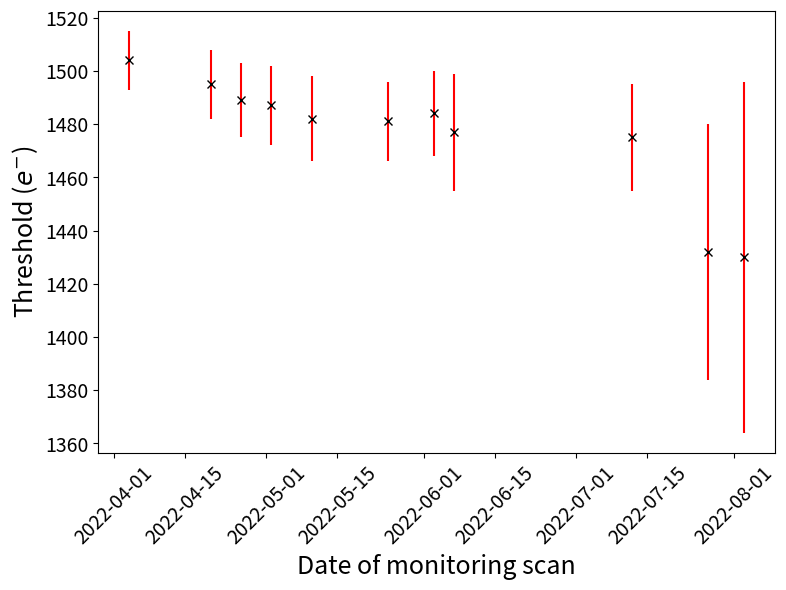
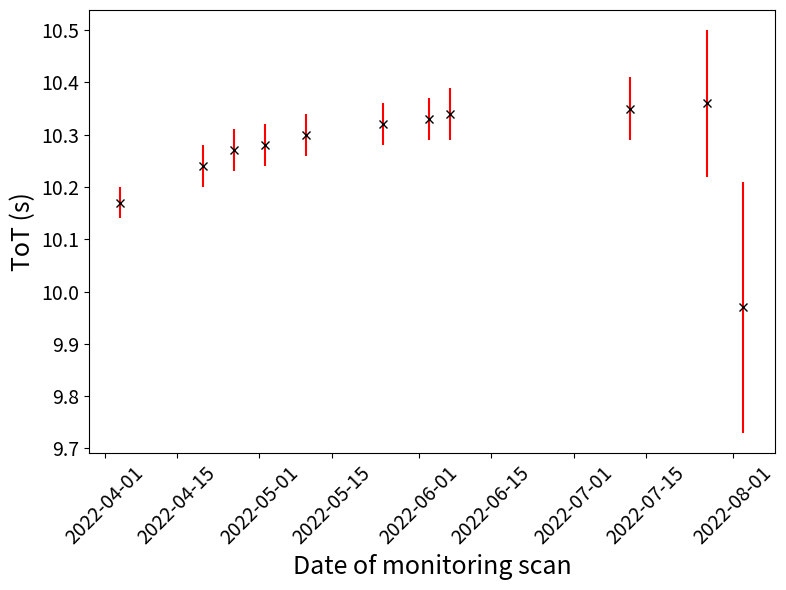
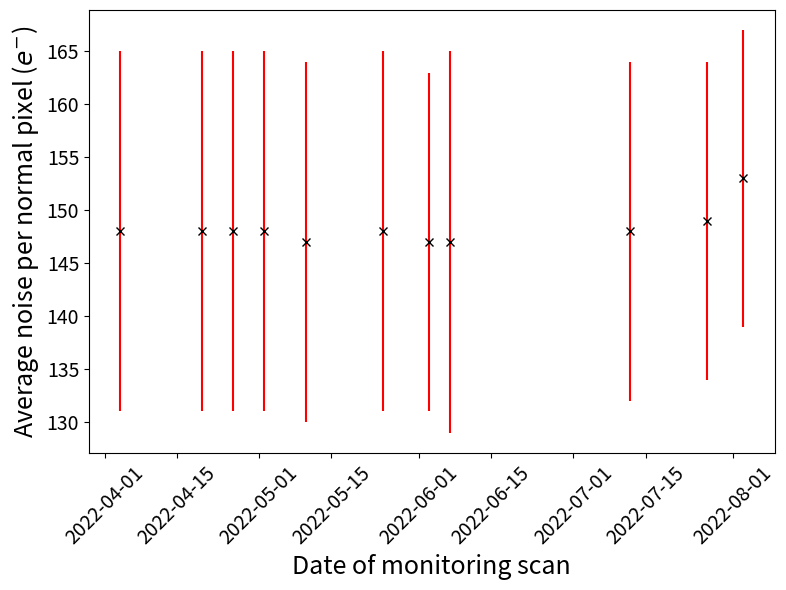

Write Python code to recreate these figures, in order.
import matplotlib.pyplot as plt
import matplotlib.dates
from datetime import datetime

def get_data():
    """
    fill dict
    """
    data = {
        datetime(2022,8,3):  {"thr":{"mean":1430, "std":66}, "tot":{"mean":9.97, "std":0.24}, "noise":{"mean":153, "std":14}},
        datetime(2022,7,27): {"thr":{"mean":1432, "std":48}, "tot":{"mean":10.36, "std":0.14}, "noise":{"mean":149, "std":15}},
        datetime(2022,7,12): {"thr":{"mean":1475, "std":20}, "tot":{"mean":10.35, "std":0.06}, "noise":{"mean":148, "std":16}},
        datetime(2022,6,7):  {"thr":{"mean":1477, "std":22}, "tot":{"mean":10.34, "std":0.05}, "noise":{"mean":147, "std":18}},
        datetime(2022,6,3):  {"thr":{"mean":1484, "std":16}, "tot":{"mean":10.33, "std":0.04}, "noise":{"mean":147, "std":16}},
        datetime(2022,5,25): {"thr":{"mean":1481, "std":15}, "tot":{"mean":10.32, "std":0.04}, "noise":{"mean":148, "std":17}},
        datetime(2022,5,10): {"thr":{"mean":1482, "std":16}, "tot":{"mean":10.3, "std":0.04}, "noise":{"mean":147, "std":17}},
        datetime(2022,5,2):  {"thr":{"mean":1487, "std":15}, "tot":{"mean":10.28, "std":0.04}, "noise":{"mean":148, "std":17}},
        datetime(2022,4,26): {"thr":{"mean":1489, "std":14}, "tot":{"mean":10.27, "std":0.04}, "noise":{"mean":148, "std":17}},
        datetime(2022,4,20): {"thr":{"mean":1495, "std":13}, "tot":{"mean":10.24, "std":0.04}, "noise":{"mean":148, "std":17}},
        datetime(2022,4,4):  {"thr":{"mean":1504, "std":11}, "tot":{"mean":10.17, "std":0.03}, "noise":{"mean":148, "std":17}},
        #datetime(2021,10,13):{"thr":{"mean":1522, "std":15}, "tot":{"mean":10.03, "std":0.03}, "noise":{"mean":148, "std":18}},
        #datetime(2018,12,6): {"thr":{"mean":2022, "std":70}, "tot":{"mean":, "std":}, "noise":{"mean":144, "std":13}},
    }

    return data

def plot(data, key):
    """
    plot measurable over time
    """
    key_to_label = {"thr": "Threshold ($e^{-}$)", "tot": "ToT (s)", "noise": "Average noise per normal pixel ($e^{-}$)"}
    x, y, yerr = ([] for i in range(3))
    for date in data.keys():
        x.append(date)
        y.append(data[date][key]["mean"])
        yerr.append(data[date][key]["std"])
    fig, ax = plt.subplots()
    fig.set_size_inches(8, 6)
    plt.errorbar(x,y,yerr, fmt="xk", ecolor="r")
    ax.set_xlabel("Date of monitoring scan", fontsize=18)
    ax.set_ylabel(key_to_label[key], fontsize=18)
    ax.tick_params(axis="both", labelsize=14)
    plt.xticks(rotation=45)
    plt.tight_layout()
    plt.savefig(key+".png")
    #plt.show()
    print(f"saved "+key+".png")
    plt.close()

if __name__=="__main__":
    data = get_data()
    keys = ["thr", "tot", "noise"]
    for k in keys:
        plot(data, k)
